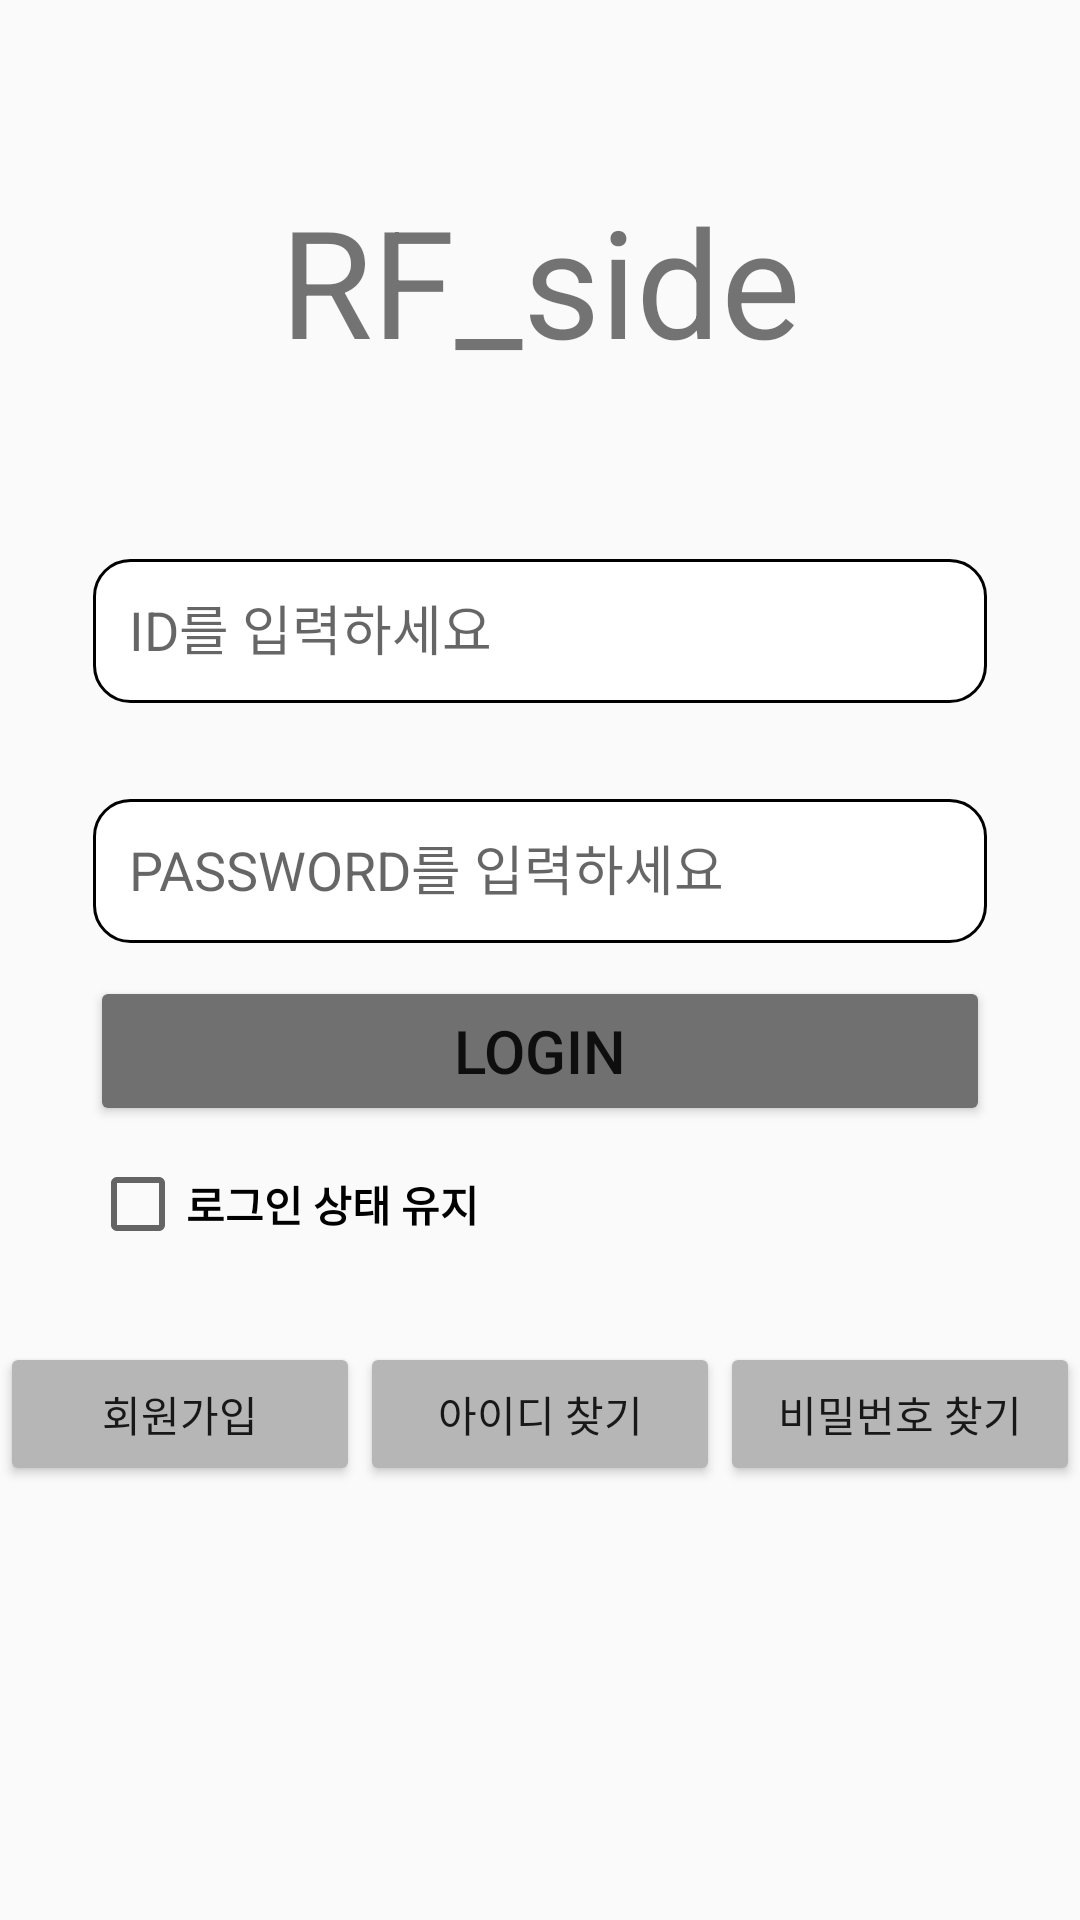

Android layout source for this screen:
<!-- AndroidManifest.xml: application theme Theme.AppCompat.Light.NoActionBar -->
<!-- res/layout/activity_login.xml -->
<?xml version="1.0" encoding="utf-8"?>
<LinearLayout xmlns:android="http://schemas.android.com/apk/res/android"
    xmlns:app="http://schemas.android.com/apk/res-auto"
    xmlns:tools="http://schemas.android.com/tools"
    android:id="@+id/layout_drawer"
    android:layout_width="match_parent"
    android:layout_height="match_parent"
    tools:context=".LoginActivity"
    android:orientation="vertical">
    <LinearLayout
        android:layout_width="match_parent"
        android:layout_height="wrap_content"
        android:layout_weight="0.2"
        android:orientation="vertical">
        <TextView
            android:layout_width="match_parent"
            android:layout_height="wrap_content"
            android:text="RF_side"
            android:textSize="50sp"
            android:gravity="center"
            android:layout_marginTop="60dp"/>
    </LinearLayout>
    <LinearLayout
        android:layout_width="match_parent"
        android:layout_height="wrap_content"
        android:orientation="vertical">
        <EditText
            android:id="@+id/et_id"
            android:layout_width="300dp"
            android:layout_height="50dp"
            android:layout_gravity="center"
            android:layout_margin="30dp"
            android:padding="13dp"
            android:background="@drawable/border_layout"
            android:hint="ID를 입력하세요" />
        <EditText
            android:id="@+id/et_pass"
            android:layout_width="300dp"
            android:layout_height="50dp"
            android:layout_gravity="center"
            android:padding="13dp"
            android:background="@drawable/border_layout"
            android:hint="PASSWORD를 입력하세요"
            android:inputType="textPassword"/>
        <Button
            android:id="@+id/btn_login"
            android:layout_width="300dp"
            android:layout_height="50dp"
            android:layout_gravity="center"
            android:layout_margin="10dp"
            android:backgroundTint="#707070"
            android:textSize="20sp"
            android:text="LOGIN"/>
        <CheckBox
            android:id="@+id/logincheck"
            android:layout_width="300dp"
            android:layout_height="wrap_content"
            android:layout_gravity="center"
            android:textStyle="bold"
            android:text="로그인 상태 유지" />

    </LinearLayout>
    <LinearLayout
        android:layout_width="match_parent"
        android:layout_height="wrap_content"
        android:layout_weight="1"
        android:orientation="horizontal">
        <Button
            android:id="@+id/btn_register"
            android:layout_width="120dp"
            android:layout_height="wrap_content"
            android:layout_weight="1"
            android:layout_marginTop="30dp"
            android:backgroundTint="#B6B6B6"
            android:text="회원가입" />

        <Button
            android:id="@+id/btn_findid"
            android:layout_width="120dp"
            android:layout_height="wrap_content"
            android:layout_marginTop="30dp"
            android:layout_weight="1"
            android:backgroundTint="#B6B6B6"
            android:text="아이디 찾기" />

        <Button
            android:id="@+id/btn_findpass"
            android:layout_width="120dp"
            android:layout_height="wrap_content"
            android:layout_weight="1"
            android:layout_marginTop="30dp"
            android:backgroundTint="#B6B6B6"
            android:text="비밀번호 찾기"/>
    </LinearLayout>
</LinearLayout>
<!-- resources referenced by this layout -->
<resources>
  <!-- drawable border_layout (drawable) -->
  <?xml version="1.0" encoding="utf-8"?>
  <layer-list xmlns:android="http://schemas.android.com/apk/res/android">
      <item
          android:start="1dp"
          android:end="1dp"
          android:top="1dp"
          android:bottom="1dp">
          <shape android:shape="rectangle" >
              <stroke android:width="1dp"
                  android:color="#000000"/>
              <solid android:color="#ffffff" />
              <corners
                  android:topLeftRadius="12dp"
                  android:topRightRadius="12dp"
                  android:bottomLeftRadius="12dp"
                  android:bottomRightRadius="12dp" />
          </shape>
      </item>
  </layer-list>
</resources>
